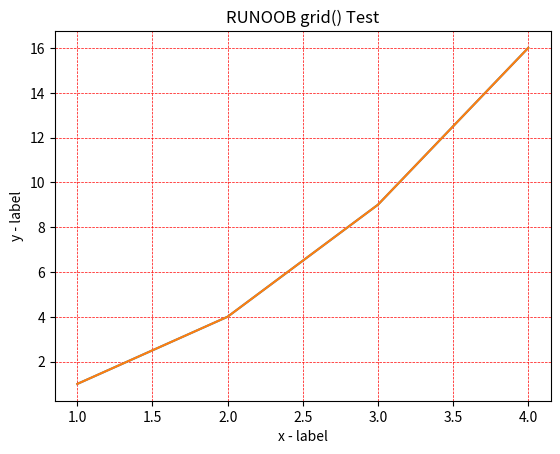

This chart was generated by the following Python code:
import matplotlib.pyplot as plt
import numpy as np
#Matplotlib 网格线
#使用 pyplot 中的 grid() 方法来设置图表中的网格线
x = np.array([1, 2, 3, 4])
y = np.array([1, 4, 9, 16])


plt.title("RUNOOB grid() Test")
plt.xlabel("x - label")
plt.ylabel("y - label")

plt.plot(x, y)
#axis 参数使用 x，设置 x 轴方向显示网格线
plt.grid(axis='x')

plt.show()

x = np.array([1, 2, 3, 4])
y = np.array([1, 4, 9, 16])


plt.title("RUNOOB grid() Test")
plt.xlabel("x - label")
plt.ylabel("y - label")

plt.plot(x, y)

plt.grid(color='r',linestyle='--',lw=0.5)

plt.show()
